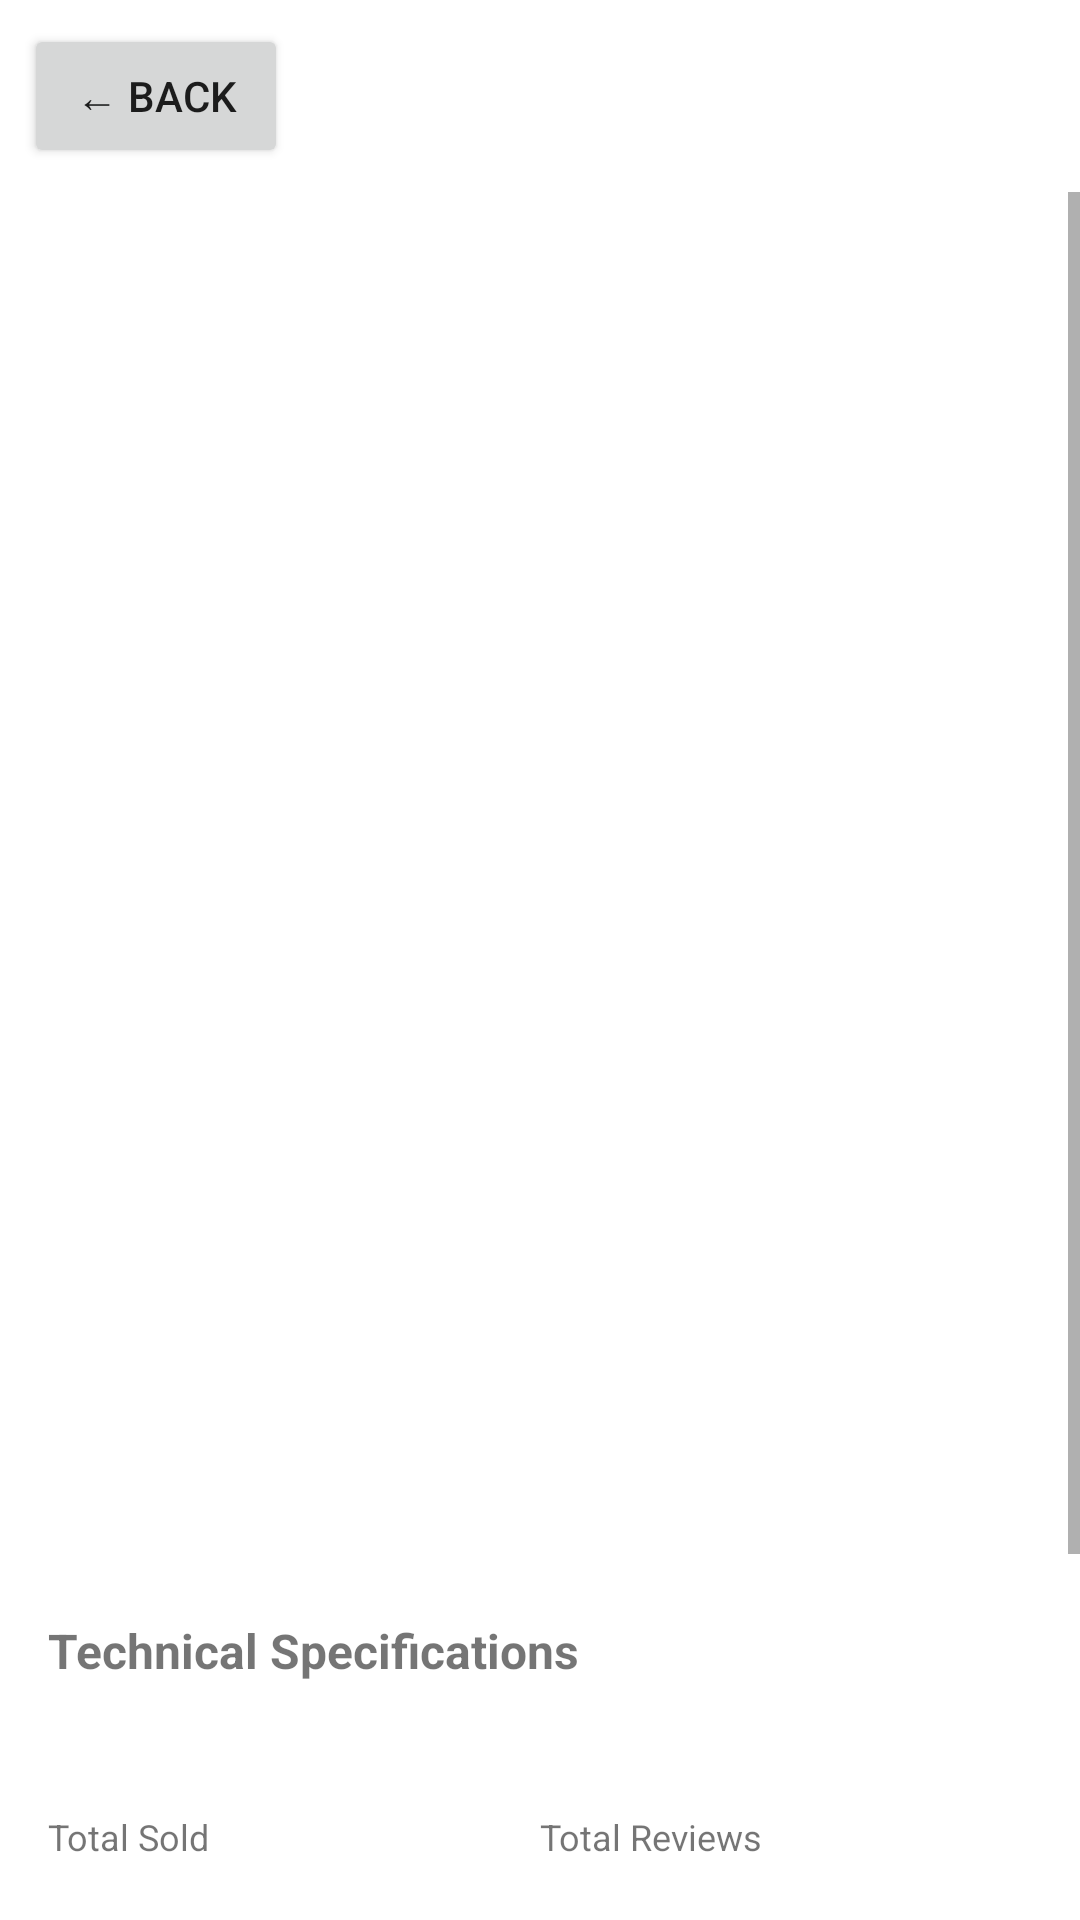

This screen was rendered from an Android layout file. Write that file and the resources it references.
<!-- AndroidManifest.xml: application theme Theme.SaleApp -->
<!-- res/layout/fragment_product_detail.xml -->
<?xml version="1.0" encoding="utf-8"?>
<LinearLayout xmlns:android="http://schemas.android.com/apk/res/android"
    xmlns:app="http://schemas.android.com/apk/res-auto"
    xmlns:tools="http://schemas.android.com/tools"
    android:layout_width="match_parent"
    android:layout_height="match_parent"
    android:orientation="vertical">
    <ProgressBar
        android:id="@+id/progressBar"
        android:layout_width="match_parent"
        android:layout_height="wrap_content"
        android:indeterminate="true"
        android:visibility="gone" />
    <LinearLayout
        android:layout_width="match_parent"
        android:layout_height="wrap_content"
        android:orientation="horizontal"
        android:padding="8dp">
        <Button
            android:id="@+id/btnBack"
            android:layout_width="wrap_content"
            android:layout_height="wrap_content"
            android:text="← Back"
            android:textSize="14sp" />
    </LinearLayout>
    <ScrollView
        android:layout_width="match_parent"
        android:layout_height="match_parent">
        <LinearLayout
            android:layout_width="match_parent"
            android:layout_height="wrap_content"
            android:orientation="vertical"
            android:padding="16dp">
            <ImageView
                android:id="@+id/ivProductImage"
                android:layout_width="match_parent"
                android:layout_height="250dp"
                android:contentDescription="Product Image"
                android:scaleType="centerCrop" />
            <TextView
                android:id="@+id/tvProductName"
                android:layout_width="match_parent"
                android:layout_height="wrap_content"
                android:layout_marginTop="16dp"
                android:textSize="24sp"
                android:textStyle="bold"
                tools:text="iPhone 15 Pro" />
            <TextView
                android:id="@+id/tvCategory"
                android:layout_width="match_parent"
                android:layout_height="wrap_content"
                android:layout_marginTop="8dp"
                android:textSize="14sp"
                tools:text="Electronics" />
            <LinearLayout
                android:layout_width="match_parent"
                android:layout_height="wrap_content"
                android:layout_marginTop="8dp"
                android:orientation="horizontal">
                <TextView
                    android:id="@+id/tvRating"
                    android:layout_width="wrap_content"
                    android:layout_height="wrap_content"
                    android:textSize="16sp"
                    android:textStyle="bold"
                    tools:text="★ 4.5" />
                <TextView
                    android:id="@+id/tvReviews"
                    android:layout_width="wrap_content"
                    android:layout_height="wrap_content"
                    android:layout_marginStart="8dp"
                    android:textSize="14sp"
                    tools:text="(2 reviews)" />
            </LinearLayout>
            <TextView
                android:id="@+id/tvPrice"
                android:layout_width="match_parent"
                android:layout_height="wrap_content"
                android:layout_marginTop="16dp"
                android:textSize="28sp"
                android:textStyle="bold"
                tools:text="$999.99" />
            <TextView
                android:id="@+id/tvDescription"
                android:layout_width="match_parent"
                android:layout_height="wrap_content"
                android:layout_marginTop="16dp"
                android:textSize="14sp"
                tools:text="Description" />
            <TextView
                android:layout_width="match_parent"
                android:layout_height="wrap_content"
                android:layout_marginTop="16dp"
                android:textSize="16sp"
                android:textStyle="bold"
                android:text="Technical Specifications" />
            <TextView
                android:id="@+id/tvTechnicalSpecifications"
                android:layout_width="match_parent"
                android:layout_height="wrap_content"
                android:layout_marginTop="8dp"
                android:textSize="14sp"
                tools:text="Specifications" />
            <LinearLayout
                android:layout_width="match_parent"
                android:layout_height="wrap_content"
                android:layout_marginTop="16dp"
                android:orientation="horizontal">
                <LinearLayout
                    android:layout_width="0dp"
                    android:layout_height="wrap_content"
                    android:layout_weight="1"
                    android:orientation="vertical">
                    <TextView
                        android:layout_width="wrap_content"
                        android:layout_height="wrap_content"
                        android:textSize="12sp"
                        android:text="Total Sold" />
                    <TextView
                        android:id="@+id/tvTotalSold"
                        android:layout_width="wrap_content"
                        android:layout_height="wrap_content"
                        android:textSize="18sp"
                        android:textStyle="bold"
                        tools:text="1" />
                </LinearLayout>
                <LinearLayout
                    android:layout_width="0dp"
                    android:layout_height="wrap_content"
                    android:layout_weight="1"
                    android:orientation="vertical">
                    <TextView
                        android:layout_width="wrap_content"
                        android:layout_height="wrap_content"
                        android:textSize="12sp"
                        android:text="Total Reviews" />
                    <TextView
                        android:id="@+id/tvTotalReviews"
                        android:layout_width="wrap_content"
                        android:layout_height="wrap_content"
                        android:textSize="18sp"
                        android:textStyle="bold"
                        tools:text="2" />
                </LinearLayout>
            </LinearLayout>

            
            <LinearLayout
                android:layout_width="match_parent"
                android:layout_height="wrap_content"
                android:layout_marginTop="20dp"
                android:gravity="center_vertical"
                android:orientation="horizontal">
                
                <TextView
                    android:layout_width="wrap_content"
                    android:layout_height="wrap_content"
                    android:text="Quantity:"
                    android:textSize="16sp"
                    android:textStyle="bold"
                    android:textColor="@android:color/black" />

                <View
                    android:layout_width="0dp"
                    android:layout_height="1dp"
                    android:layout_weight="1" />

                <Button
                    android:id="@+id/btnDecreaseQuantity"
                    android:layout_width="48dp"
                    android:layout_height="48dp"
                    android:text="−"
                    android:textSize="24sp"
                    android:textStyle="bold"
                    android:minWidth="0dp"
                    android:minHeight="0dp"
                    android:padding="0dp"
                    android:contentDescription="Decrease quantity" />

                <TextView
                    android:id="@+id/tvQuantity"
                    android:layout_width="60dp"
                    android:layout_height="wrap_content"
                    android:layout_marginStart="12dp"
                    android:layout_marginEnd="12dp"
                    android:gravity="center"
                    android:text="1"
                    android:textSize="18sp"
                    android:textStyle="bold"
                    android:textColor="@android:color/black" />

                <Button
                    android:id="@+id/btnIncreaseQuantity"
                    android:layout_width="48dp"
                    android:layout_height="48dp"
                    android:text="+"
                    android:textSize="24sp"
                    android:textStyle="bold"
                    android:minWidth="0dp"
                    android:minHeight="0dp"
                    android:padding="0dp"
                    android:contentDescription="Increase quantity" />
            </LinearLayout>

            <Button
                android:id="@+id/btnAddToCart"
                android:layout_width="match_parent"
                android:layout_height="50dp"
                android:layout_marginTop="16dp"
                android:text="Add to Cart"
                android:textSize="16sp"
                android:textStyle="bold" />
        </LinearLayout>
    </ScrollView>
</LinearLayout>
<!-- resources referenced by this layout -->
<resources>
  <style name="Theme.SaleApp" parent="Theme.MaterialComponents.DayNight.DarkActionBar">
          <item name="colorPrimary">@color/purple_500</item>
          <item name="colorPrimaryVariant">@color/purple_700</item>
          <item name="colorOnPrimary">@color/white</item>
          <item name="colorSecondary">@color/teal_200</item>
          <item name="colorSecondaryVariant">@color/teal_700</item>
          <item name="colorOnSecondary">@color/black</item>
          <item name="android:statusBarColor">?attr/colorPrimaryVariant</item>
          <item name="windowActionBar">false</item>
          <item name="windowNoTitle">true</item>
      </style>
  <color name="purple_500">#FF6200EE</color>
  <color name="purple_700">#FF3700B3</color>
  <color name="white">#FFFFFFFF</color>
  <color name="teal_200">#FF03DAC5</color>
  <color name="teal_700">#FF018786</color>
  <color name="black">#FF000000</color>
</resources>
